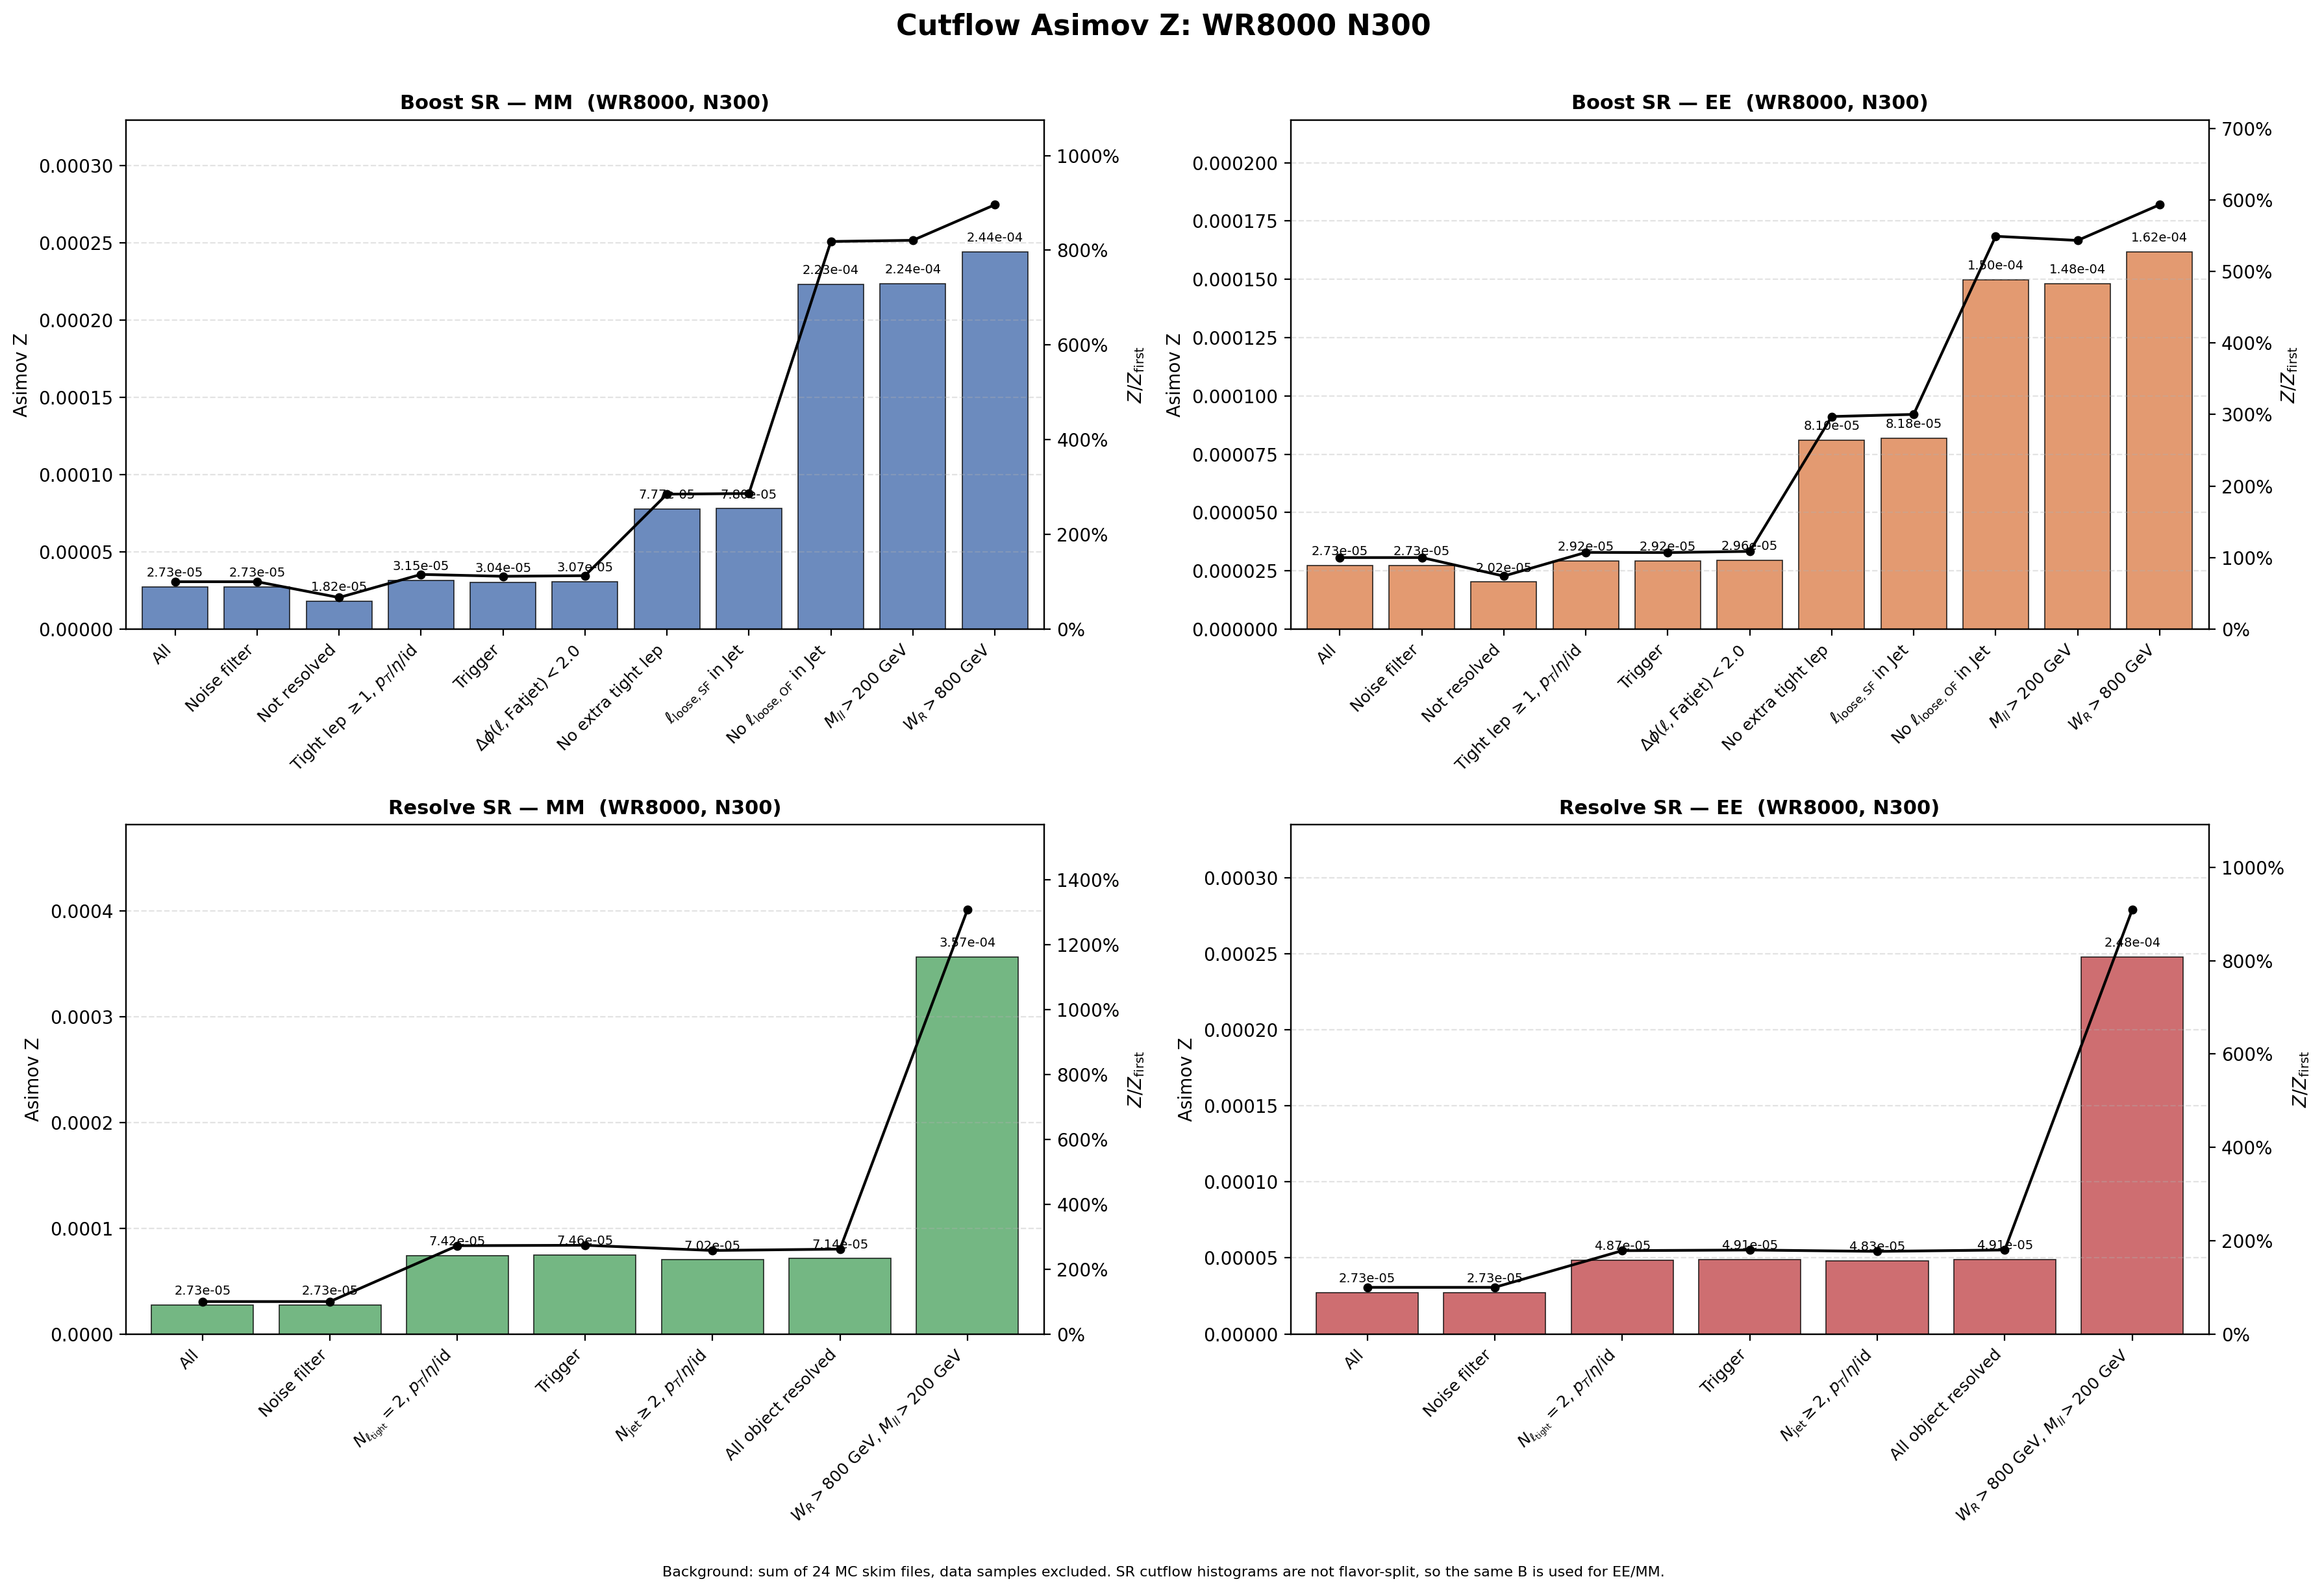

Values plotted in this chart, from the file beside it:
region, flavor, cut_index, cut, signal, background, asimov_z, z_over_first, z_reduction_percent
Boost, MM, 1, All, 0.4828, 3.1357246e+08, 2.7261794e-05, 1, 0
Boost, MM, 2, Noise filter, 0.4828, 3.1357246e+08, 2.7261794e-05, 1, 0
Boost, MM, 3, Not resolved, 0.3137, 2.9820904e+08, 1.8163308e-05, 0.6663, 33.37
Boost, MM, 4, Tight lep $\geq 1$, $p_T$/$\eta$/id, 0.2937, 87065621, 3.1471529e-05, 1.154, -73.27
Boost, MM, 5, Trigger, 0.283, 86727962, 3.0384904e-05, 1.115, 3.453
Boost, MM, 6, $\Delta\phi(\ell,\mathrm{Fatjet})<2.0$, 0.2811, 83676742, 3.0734141e-05, 1.127, -1.149
Boost, MM, 7, No extra tight lep, 0.08204, 1115599, 7.7673384e-05, 2.849, -152.7
Boost, MM, 8, $\ell_{\mathrm{loose,SF}}$ in Jet, 0.08075, 1070859, 7.8033123e-05, 2.862, -0.4631
Boost, MM, 9, No $\ell_{\mathrm{loose,OF}}$ in Jet, 0.07134, 102208, 0.0002231, 8.185, -186
Boost, MM, 10, $M_{ll}>200$ GeV, 0.07103, 100736, 0.0002238, 8.209, -0.2995
Boost, MM, 11, $W_R>800$ GeV, 0.07101, 84513, 0.0002443, 8.96, -9.145
Boost, EE, 1, All, 0.4828, 3.1357246e+08, 2.7261796e-05, 1, 0
Boost, EE, 2, Noise filter, 0.4828, 3.1357246e+08, 2.7261796e-05, 1, 0
Boost, EE, 3, Not resolved, 0.3489, 2.9820904e+08, 2.0203697e-05, 0.7411, 25.89
Boost, EE, 4, Tight lep $\geq 1$, $p_T$/$\eta$/id, 0.2728, 87065621, 2.9235184e-05, 1.072, -44.7
Boost, EE, 5, Trigger, 0.2717, 86727962, 2.9172116e-05, 1.07, 0.2157
Boost, EE, 6, $\Delta\phi(\ell,\mathrm{Fatjet})<2.0$, 0.2709, 83676742, 2.9619672e-05, 1.086, -1.534
Boost, EE, 7, No extra tight lep, 0.08559, 1115599, 8.1035329e-05, 2.972, -173.6
Boost, EE, 8, $\ell_{\mathrm{loose,SF}}$ in Jet, 0.0847, 1070859, 8.1847433e-05, 3.002, -1.002
Boost, EE, 9, No $\ell_{\mathrm{loose,OF}}$ in Jet, 0.04788, 102208, 0.0001498, 5.493, -82.98
Boost, EE, 10, $M_{ll}>200$ GeV, 0.04703, 100736, 0.0001482, 5.435, 1.061
Boost, EE, 11, $W_R>800$ GeV, 0.04703, 84513, 0.0001618, 5.934, -9.177
Resolve, MM, 1, All, 0.4828, 3.1357246e+08, 2.7261794e-05, 1, 0
Resolve, MM, 2, Noise filter, 0.4828, 3.1357246e+08, 2.7261794e-05, 1, 0
Resolve, MM, 3, $N_{\ell_{\rm tight}}=2$, $p_T$/$\eta$/i…, 0.2426, 10678094, 7.4246212e-05, 2.723, -172.3
Resolve, MM, 4, Trigger, 0.2412, 10454697, 7.4598025e-05, 2.736, -0.4738
Resolve, MM, 5, $N_{\rm jet}\geq 2$, $p_T$/$\eta$/id, 0.1467, 4365292, 7.0211232e-05, 2.575, 5.881
Resolve, MM, 6, All object resolved, 0.1465, 4216375, 7.1363111e-05, 2.618, -1.641
Resolve, MM, 7, $W_R>800$ GeV, $M_{ll}>200$ GeV, 0.1048, 86381, 0.0003567, 13.08, -399.8
Resolve, EE, 1, All, 0.4828, 3.1357246e+08, 2.7261796e-05, 1, 0
Resolve, EE, 2, Noise filter, 0.4828, 3.1357246e+08, 2.7261796e-05, 1, 0
Resolve, EE, 3, $N_{\ell_{\rm tight}}=2$, $p_T$/$\eta$/i…, 0.1591, 10678094, 4.8703268e-05, 1.787, -78.65
Resolve, EE, 4, Trigger, 0.1587, 10454697, 4.9078248e-05, 1.8, -0.7699
Resolve, EE, 5, $N_{\rm jet}\geq 2$, $p_T$/$\eta$/id, 0.1009, 4365292, 4.8280301e-05, 1.771, 1.626
Resolve, EE, 6, All object resolved, 0.1008, 4216375, 4.9090412e-05, 1.801, -1.678
Resolve, EE, 7, $W_R>800$ GeV, $M_{ll}>200$ GeV, 0.07287, 86381, 0.0002479, 9.095, -405.1
